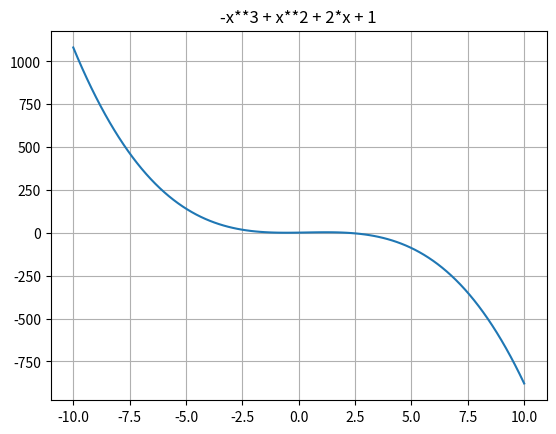

The script that saved this image:
import io
import base64
import numpy as np
import matplotlib
import matplotlib.pyplot as plt
# matplotlib.use('Qt5agg')
from sympy import Function, Symbol, diff, integrate
from sympy.parsing.sympy_parser import parse_expr


class Grapher:

    def __init__(self, function, a=-10, b=10, points=100, **kwargs):
        self.f = parse_expr(function)
        self.x = Symbol("x")
        self.a = float(a)
        self.b = float(b)
        self.points = int(points)

    @staticmethod
    def convert_graph_to_b64(fig):
        graph_string = io.BytesIO()
        fig.savefig(graph_string, format="jpg")
        graph_string.seek(0)
        return base64.b64encode(graph_string.read())

    def get_diffs(self):
        return diff(self.f, self.x).simplify()

    def run(self):
        x = np.linspace(self.a, self.b, self.points)
        y = [self.f.subs(self.x, _x) for _x in x]
        fig, ax = plt.subplots()
        ax.plot(x, y)
        ax.set(title=f"{self.f}")
        ax.grid()

        result = {
            "graph_image": self.convert_graph_to_b64(fig).decode(),
            "derivative_function": str(diff(self.f, self.x).simplify()),
            "integrate_function": str(integrate(self.f, self.x).simplify())
        }

        _simplify = str(self.f.simplify())
        result["simplified_function"] = _simplify if str(self.f) != _simplify else ''

        return result


if __name__ == "__main__":
    f = "x**2 - x**3 + x + x + 1"
    G = Grapher(f)
    print(G.run())
